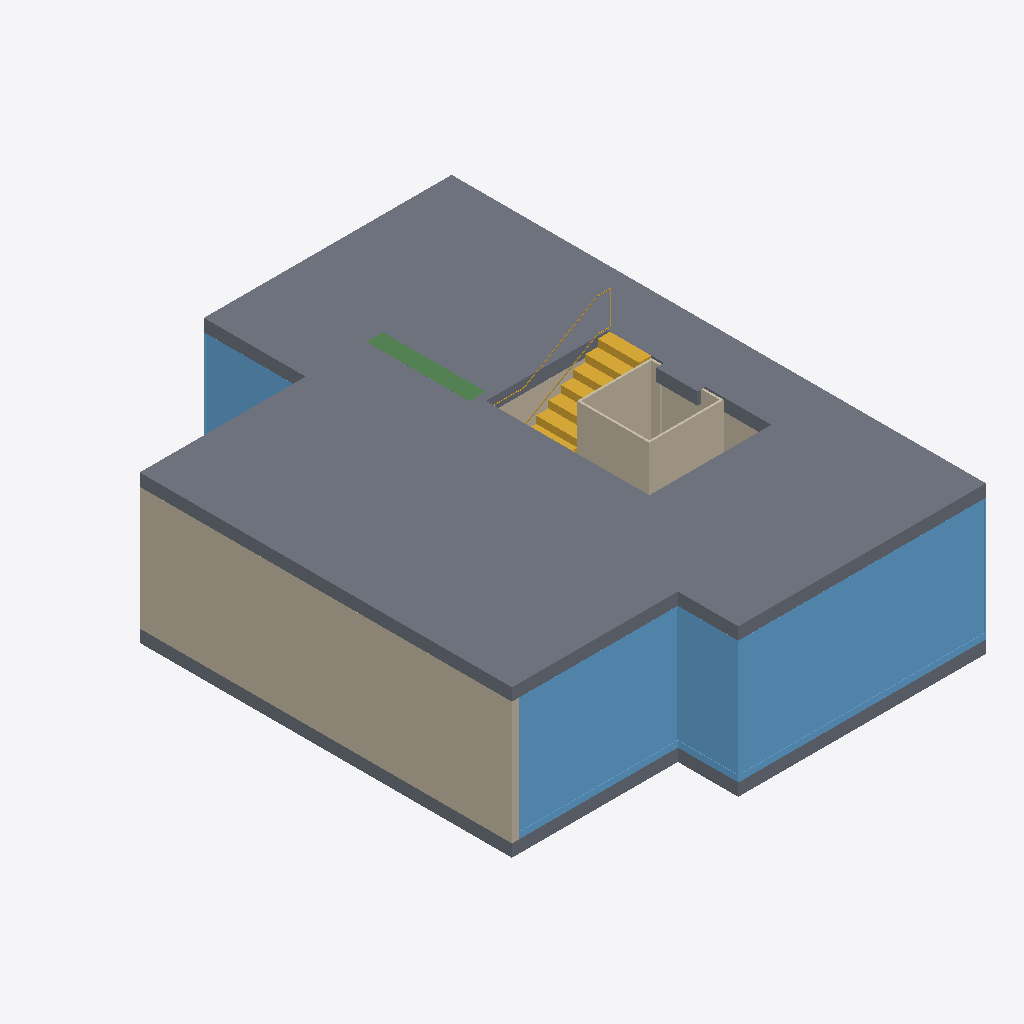
Isometric view of an IFC building model (IFC-SPF (STEP), schema IFC2X3, length unit millimetre), seen from the south-west, elements coloured by IFC class: 10 walls (beige), 6 windows (light blue), 2 slabs (grey), 1 stair (yellow), 1 beam (green).
Extent 10.0 m × 12.9 m × 4.5 m (x, y, z). Storeys (2): 0. EG at 0.00 m; 1. OG at 3.27 m. Elements (39): 24 IfcWallStandardCase, 7 IfcWindow, 3 IfcFurnishingElement, 2 IfcSlab, 1 IfcBeam, 1 IfcDoor, 1 IfcStair.

HEADER;
FILE_DESCRIPTION((''),'2;1');
FILE_NAME('','2019-07-19T12:13:07',(''),(''),'','BIMserver','');
FILE_SCHEMA(('IFC2X3'));
ENDSEC;
DATA;
#2523=IFCPROJECT('2wVRoRHbEA8xA9kyro5Puu',#14,'Projekt',$,$,$,$,(#80,#3751),#5595);
#2524=IFCSITE('0nnkISgxgyhmyicimCD5gY',#14,'Gel?nde',$,$,#1826,$,$,.ELEMENT.,$,$,$,$,$);
#2544=IFCBUILDING('1rq2YUpeeVfyP_SLmV14yL',#14,'CAAD_Abgabe',$,$,#2880,$,$,.ELEMENT.,$,$,$);
#2545=IFCBUILDINGSTOREY('0b3tyXHPNUkTgY47p2MUWB',#14,'0. EG',$,$,#462,$,'0. EG',.ELEMENT.,0.0);
#2546=IFCBUILDINGSTOREY('0jHr2EEDfuRiXwyFMQKhtT',#14,'1. OG',$,$,#6424,$,'1. OG',.ELEMENT.,3268.0);
#3584=IFCSLAB('1qfGBskljWIPtR_kb4BJN5',#14,'Decke-003',$,$,#5330,#5331,'74A502F6-BAFB-6049-9D-DB-FAE9442D35C5',.FLOOR.);
#2407=IFCWALLSTANDARDCASE('3nqNjBfmOkIRcQ4gW_Ody2',#14,'Wand-039',$,$,#2408,#2409,'F1D17B4B-A706-2E49-B9-9A-12A83E627F02');
#2363=IFCWINDOW('1b553uK5VYJAcEYDl0$SDR',#14,'Fenster-005',$,$,#697,#3789,'651450F8-5057-E24C-A9-8E-88DBC0FDC35B',2968.0,5990.134);
#5206=IFCWINDOW('2dI03oPTvEGxfAybIVOcVa',#14,'Fenster-005',$,$,#6338,#3569,'A74800F2-65DE-4E43-BA-4A-F2549F6267E4',2968.0,3870.3646);
#5339=IFCSLAB('0JOyGOwq1NJB6UQ6qjXJ7y',#14,'Decke-003',$,$,#5073,#3435,'1363C418-EB40-574C-B1-9E-686D2D8531FC',.FLOOR.);
#2301=IFCWINDOW('3ZUKhMhMg4JeasycFyuVl7',#14,'Fenster-005',$,$,#2042,#2302,'E3794AD6-AD6A-844E-89-36-F263FCE1FBC7',2968.0,1490.0);
#4296=IFCSTAIR('2LECgOs4XaGf_FRWaPPEyM',#14,'Treppe-001',$,$,#4715,#4137,'9538CA98-D848-6442-9F-8F-6E091964EF16',.NOTDEFINED.);
#3965=IFCWINDOW('1x8qj$XibLJQEKytEzFdaz',#14,'Fenster-004',$,$,#5178,#5179,'7B234B7F-86C9-554D-A3-94-F373BD3E793D',2968.0,2489.3376);
#2574=IFCWALLSTANDARDCASE('1uf8zYWLkUIQ9xuuSUa3M6',#14,'Wand-025',$,$,#2575,#2576,'78A48F62-815B-9E49-A2-7B-E3871E903586');
#266=IFCWALLSTANDARDCASE('1h9_HZfaOzI973S895jrGj',#14,'Wand-028',$,$,#6412,#5677,'6B27E463-A646-3D48-91-C3-708245B7542D');
#5377=IFCWALLSTANDARDCASE('0mXuaFZOAaHAMIzLE$1Bt9',#14,'Wand-027',$,$,#4992,#5378,'3087890F-8D82-A444-A5-92-F553BF04BDC9');
#5921=IFCBEAM('0LLQ3EnYhnIuDwNBXQJ1Sv',#14,'Unterzug-001',$,$,#6301,#5789,'1555A0CE-C62A-F14B-83-7A-5CB85A4C1739');
#2564=IFCWALLSTANDARDCASE('1CuTvysj70Hg6u1mVXmL3A',#14,'Wand-002',$,$,#4996,#5617,'4CE1DE7C-DAD1-C046-A1-B8-0707E1C150CA');
#2561=IFCWALLSTANDARDCASE('2yZh1k4DmFHRpWJkpFtjYC',#14,'Wand-001',$,$,#5162,#6474,'BC8EB06E-10DC-0F45-BC-E0-4EECCFDED88C');
#2374=IFCWALLSTANDARDCASE('1kLGXulkUsGh3XIv_ZdI2j',#14,'Wand-003',$,$,#2375,#2376,'6E550878-BEE7-B642-B0-E1-4B9FA39D20AD');
#2215=IFCWALLSTANDARDCASE('2_sfjza9CkJRyrt8hwQYry',#14,'Wand-026',$,$,#2216,#2217,'BEDA9B7D-9093-2E4D-BF-35-DC8AFA6A2D7C');
#2745=IFCWINDOW('2Gp3jtbgC5H9SOY4KKhzdQ',#14,'Fenster-005',$,$,#2611,#6406,'90CC3B77-96A3-[number]-884514AFD9DA',2968.0,1463.7512);
#5452=IFCWALLSTANDARDCASE('3IwLR$iur_JQtP9HqnIc_1',#14,'Wand-026',$,$,#5241,#6419,'D2E956FF-B38D-7E4D-AD-D9-251D314A6F81');
#3853=IFCWINDOW('0Ckg$eH83FHes1yrs9OJ68',#14,'Fenster-005',$,$,#5068,#5175,'0CBAAFE8-4480-CF46-8D-81-F35D89613188',2968.0,5819.2974);
#3062=IFCWALLSTANDARDCASE('01BeD77bt0JQATWDoVzHLB',#14,'Wand-001',$,$,#2238,#3674,'012E8347-1E5D-C04D-A2-9D-80DC9FF5154B');
ENDSEC;